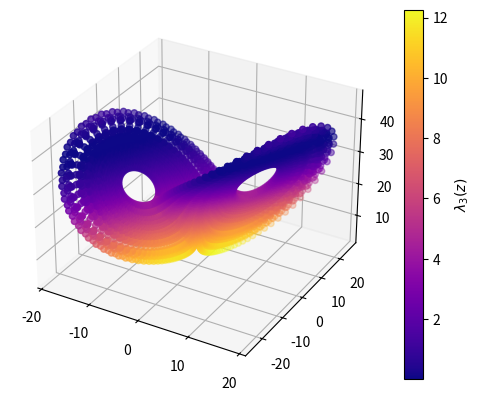

Reproduce this figure in Python.

import numpy as np
import matplotlib.pyplot as plt
from scipy.integrate import odeint
from matplotlib import animation
from mpl_toolkits.mplot3d import Axes3D


def f(t, y, sigma, rho, beta):
    return [sigma*(y[1] - y[0]), rho*y[0] - y[1] - y[0]*y[2], y[0]*y[1] - beta*y[2]]

def pend(l, t, sigma, rho, beta):
     x, y, z  = l
     dldt = [sigma*(y - x) , rho*x - y - x*z, x*y - beta*z]
     return dldt


def generate_data(y0, t):
    sigma, rho, beta = 10, 28, 8/3
    sol = odeint(pend, y0, t, args=(sigma, rho, beta))

    return sol

def cosine_similarity(mat1, mat2):
    cssim = []
    for i in range(0,mat1.size//3):
        x1 = mat1[i,0]
        y1 = mat1[i,1]
        z1 = mat1[i,2]

        x2 = mat2[i,0]
        y2 = mat2[i,1]
        z2 = mat2[i,2]

        coeff = (x1*x2 + y1*y2 + z1*z2)/ (np.sqrt((x1**2 + y1**2 +z1**2 )*(x2**2 + y2**2 +z2**2 )))
        cssim.append(coeff%1)
    return cssim

def calculate_threshhold(mat, temps):

    count = 0
    for i in mat:
        if i <= 0.5:
            return temps[count]
        count += 1
    return temps[count]

def run_one():
    t = np.linspace(1, 100, 10001)
    y0 = [-5 + 1e-2, 0.5+ 1e-2, 0.5+ 1e-2]
    y1 = [-5, 0.5, 0.5]
    sol, sol_1 = generate_data(y0,t)
    sim = np.degrees(np.arccos(cosine_similarity(sol,sol_1)))
    plt.plot(t, sim)

    print("Temps de corrélation : ", calculate_threshhold(sim,t)," s")
    plt.show()
    print("done")


if __name__ == "__main__":

    sigma, rho, beta = 10, 28, 8/3

    lam_mat =lambda Y,Z:([[- sigma, (rho + sigma -Z)/2, Y/2]
                        , [(rho + sigma -Z)/2, -1, 0]
                        ,[ Y/2, 0, -beta]])
    lam_mat =lambda Y,Z:([[- sigma, (rho + sigma -Z)/2, 0]
                        , [(rho + sigma -Z)/2, -1, 0]
                        ,[ 0, 0, -beta]])
    t = np.linspace(1, 1000, 100001)
    y0 = [1.547679936204874984e+00, 2.123422213176072049e+00, 2.018664314318483122e+01]
    initial_values = generate_data(y0,t)
    thresh_matrix = np.zeros((1, 4))
    fig = plt.figure()
    ax = fig.add_subplot(111, projection='3d')

    resolution = 10000

    for i in range(0,resolution,1):
        pos = [initial_values[i,0], initial_values[i,1], initial_values[i,2]]
        Y = 0
        Z = pos[2]
        w = np.linalg.eigvalsh(np.array(lam_mat(Y,Z)))
        liapunov = max(w)
        lam3 = (-(sigma+1) + np.sqrt((rho + sigma - Z)**2 + (sigma+1)**2))/2
        liapunov = lam3
        local = np.array([pos[0], pos[1], pos[2], liapunov])
        thresh_matrix = np.vstack((thresh_matrix, local))
        print((i * 100)//resolution)


    xs = thresh_matrix[1:,0]
    ys = thresh_matrix[1:,1]
    zs = thresh_matrix[1:,2]
    c = thresh_matrix[1:,3]


    print(c)

    np.savetxt("last_liapunov", thresh_matrix)

    p =ax.scatter(xs, ys, zs, c=c, cmap='plasma', marker = 'o')
    h = fig.colorbar(p)
    h.set_label(r'$\lambda_3(z)$')
    fig.canvas.draw()
    plt.show()

